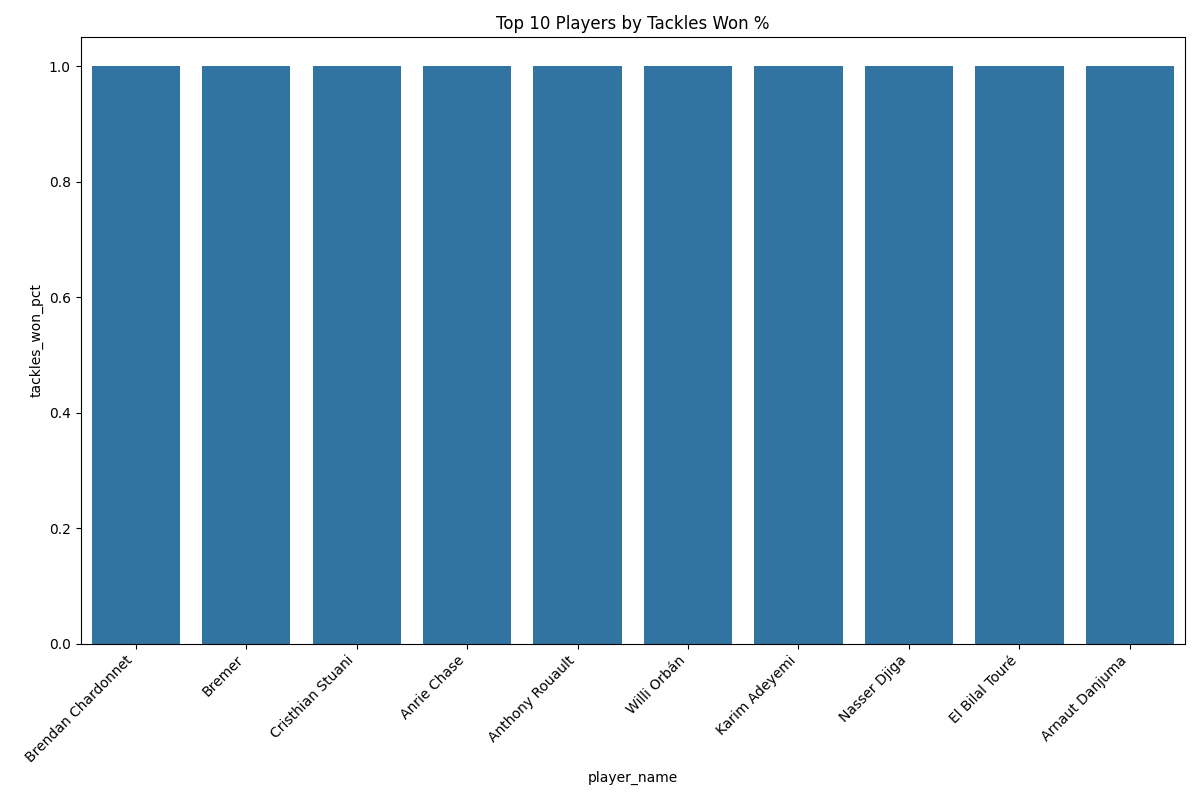

Values plotted in this chart, from the file beside it:
player_name, tackles_won_pct
Brendan Chardonnet, 1.0
Bremer, 1.0
Cristhian Stuani, 1.0
Anrie Chase, 1.0
Anthony Rouault, 1.0
Willi Orbán, 1.0
Karim Adeyemi, 1.0
Nasser Djiga, 1.0
El Bilal Touré, 1.0
Arnaut Danjuma, 1.0
